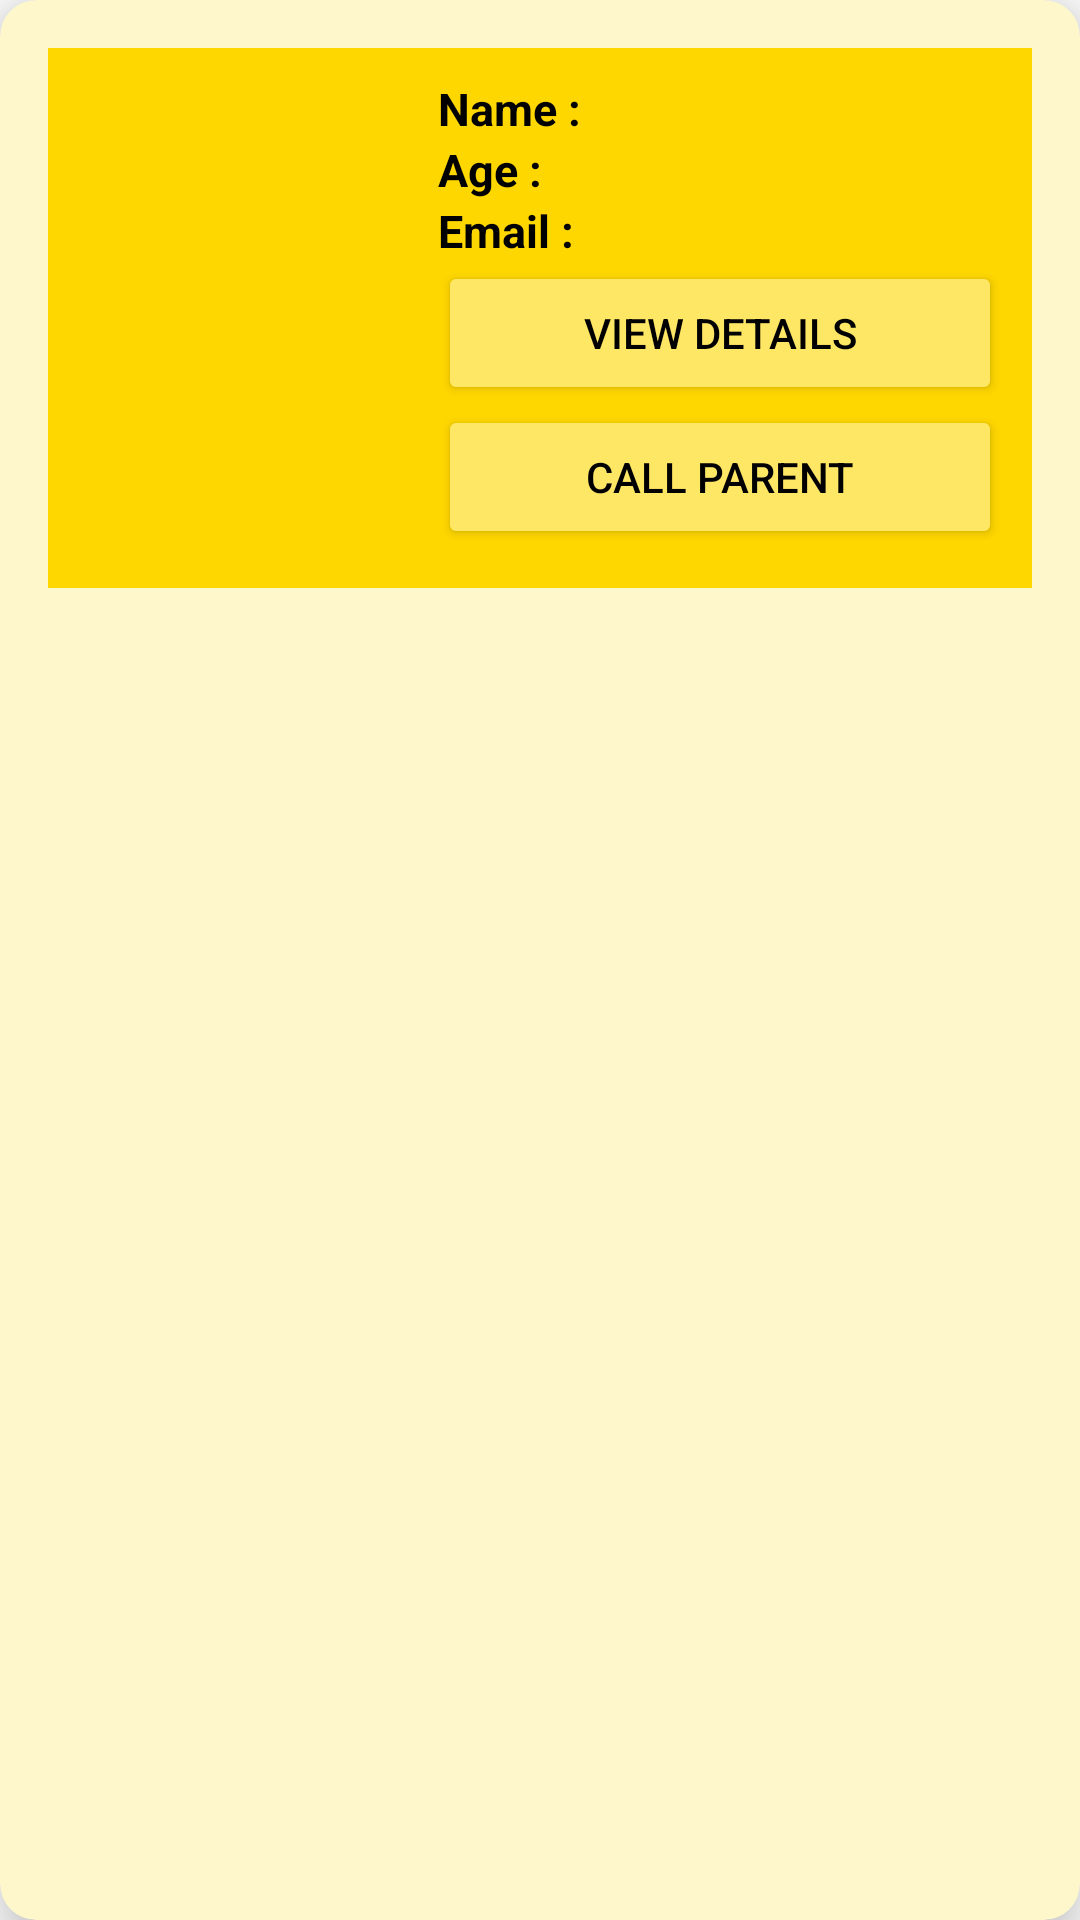

Reconstruct the res/layout file that produces this screen, plus the resources it refers to.
<!-- AndroidManifest.xml: application theme Theme.Mark1 -->
<!-- res/layout/childrenlist.xml -->
<?xml version="1.0" encoding="utf-8"?>
<androidx.cardview.widget.CardView xmlns:android="http://schemas.android.com/apk/res/android"
    android:layout_width="match_parent"
    android:layout_height="wrap_content"
    xmlns:app="http://schemas.android.com/apk/res-auto"
    xmlns:tools="http://schemas.android.com/tools"
    app:cardElevation="12dp"
    app:cardCornerRadius="12dp"
    android:layout_margin="16dp"
    app:cardBackgroundColor="#fff7cc">

    <LinearLayout
        android:layout_width="match_parent"
        android:layout_height="wrap_content"
        android:layout_margin="16dp"
        android:background="@color/yellow"
        android:orientation="horizontal">


        <ImageView
            android:id="@+id/imageView6"
            android:layout_width="120dp"
            android:layout_height="180dp"
            tools:srcCompat="@tools:sample/avatars" />

        <LinearLayout
            android:layout_width="match_parent"
            android:layout_height="wrap_content"
            android:layout_margin="10dp"
            android:background="@color/yellow"
            android:orientation="vertical">


            <TextView
                android:id="@+id/text2"
                android:layout_width="wrap_content"
                android:layout_height="wrap_content"
                android:text="Name : "
                android:textColor="@color/black"
                android:textSize="15dp"
                android:textStyle="bold" />


            <TextView
                android:id="@+id/txtParentName"
                android:layout_width="wrap_content"
                android:layout_height="wrap_content"
                android:text="Age : "
                android:textColor="@color/black"
                android:textSize="15dp"
                android:textStyle="bold" />

            <TextView
                android:id="@+id/txtParentNo"
                android:layout_width="wrap_content"
                android:layout_height="wrap_content"
                android:text="Email : "
                android:textColor="@color/black"
                android:textSize="15dp"
                android:textStyle="bold" />

            <Button
                android:id="@+id/viewdetails2"
                android:layout_width="match_parent"
                android:layout_height="wrap_content"
                android:text="View Details"
                android:textColor="@color/black"
                app:backgroundTint="#ffe766" />

            <Button
                android:id="@+id/call2"
                android:layout_width="match_parent"
                android:layout_height="wrap_content"
                android:text="Call Parent"
                android:textColor="@color/black"
                app:backgroundTint="#ffe766" />

        </LinearLayout>

    </LinearLayout>


</androidx.cardview.widget.CardView>
<!-- resources referenced by this layout -->
<resources>
  <color name="black">#FF000000</color>
  <color name="yellow">#ffd700</color>
  <style name="Theme.Mark1" parent="Theme.MaterialComponents.DayNight.DarkActionBar">
          
          <item name="colorPrimary">@color/yellow</item>
          <item name="colorPrimaryVariant">@color/yellow</item>
          <item name="colorOnPrimary">@color/white</item>
          
          <item name="colorSecondary">@color/teal_200</item>
          <item name="colorSecondaryVariant">@color/teal_700</item>
          <item name="colorOnSecondary">@color/black</item>
          
          <item name="android:statusBarColor">?attr/colorPrimaryVariant</item>
          
      </style>
  <color name="white">#FFFFFFFF</color>
  <color name="teal_200">#FF03DAC5</color>
  <color name="teal_700">#FF018786</color>
</resources>
